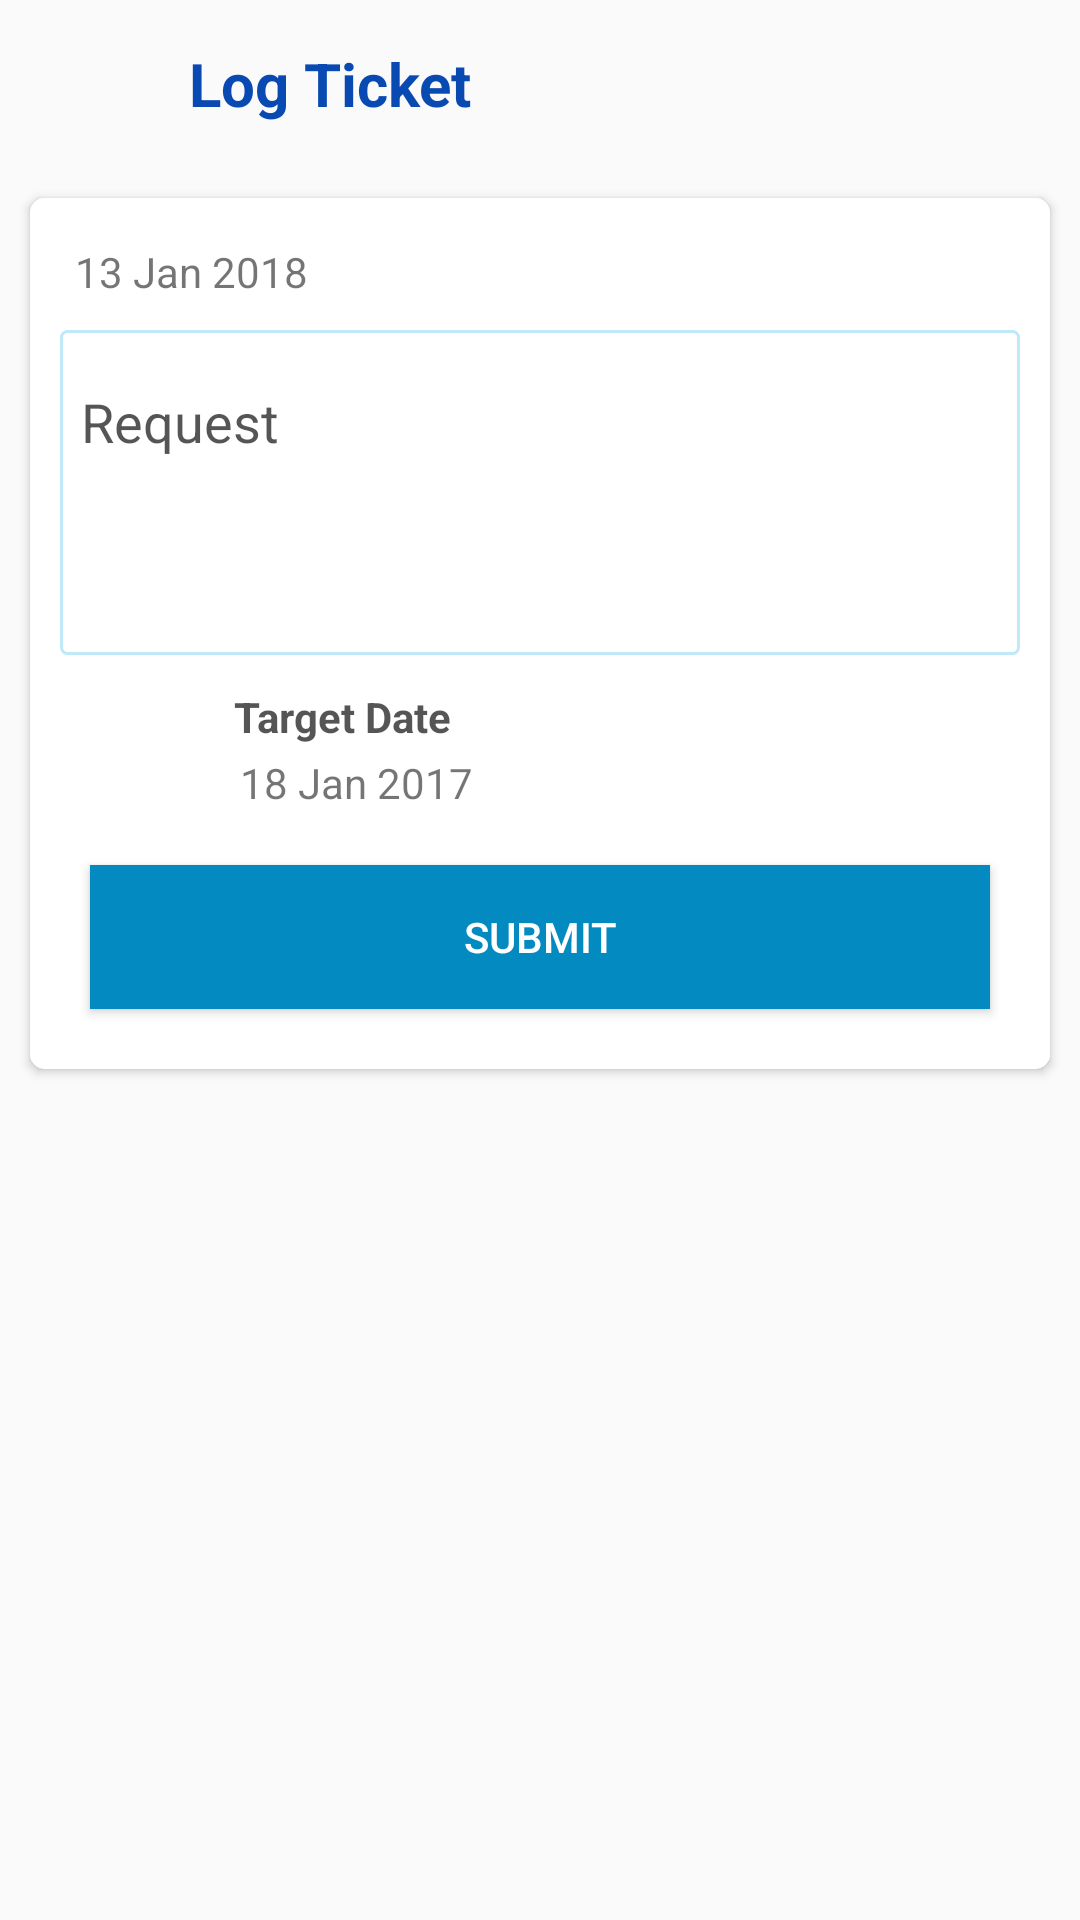

Write the Android layout XML for this screen, with the resource values it uses.
<!-- AndroidManifest.xml: application theme AppTheme -->
<!-- res/layout/activity_log_ticket.xml -->
<?xml version="1.0" encoding="utf-8"?>
<android.support.design.widget.CoordinatorLayout
    xmlns:android="http://schemas.android.com/apk/res/android"
    xmlns:app="http://schemas.android.com/apk/res-auto"
    android:layout_width="match_parent"
    android:layout_height="match_parent"
    android:fitsSystemWindows="true">


    <LinearLayout
        android:layout_width="match_parent"
        android:layout_height="match_parent"
        android:orientation="vertical">
        <LinearLayout
            android:layout_width="match_parent"
            android:layout_height="?attr/actionBarSize"
            android:orientation="horizontal"
            android:padding="7dp"
            android:gravity="center_vertical">
            <ImageView
                android:id="@+id/ivBack"
                android:layout_width="40dp"
                android:layout_height="40dp"
                android:padding="7dp"
                android:layout_gravity="center_vertical"
                android:src="@drawable/ic_arrow_back"
                android:tint="@color/colorPrimary"/>
            <TextView
                android:id="@+id/tvLogo"
                android:layout_width="wrap_content"
                android:layout_height="match_parent"
                android:layout_marginLeft="10dp"
                android:layout_weight="1"
                android:textSize="20sp"
                android:text="Log Ticket"
                android:padding="6dp"
                android:textColor="@color/colorPrimary"
                android:textStyle="bold"
                android:gravity="center_vertical"
                android:maxLines="1"
                android:layout_gravity="center_vertical"/>
        </LinearLayout>
        <android.support.v4.widget.NestedScrollView
            android:layout_width="match_parent"
            android:layout_height="match_parent"
            android:fillViewport="true"
            android:id="@+id/nsAddEst"
            app:layout_behavior="@string/appbar_scrolling_view_behavior">

            <LinearLayout
                android:layout_width="match_parent"
                android:layout_height="wrap_content"
                android:orientation="vertical"
                android:focusableInTouchMode="true"
                >

                <LinearLayout
                    android:layout_width="match_parent"
                    android:layout_height="match_parent"
                    android:orientation="vertical"
                    >



                    <android.support.v7.widget.CardView
                        android:layout_width="match_parent"
                        android:layout_height="wrap_content"
                        android:layout_margin="10dp"
                        android:elevation="3dp"
                        app:cardCornerRadius="5dp"
                        android:visibility="visible">

                        <LinearLayout
                            android:layout_width="match_parent"
                            android:layout_height="wrap_content"
                            android:orientation="vertical">

                            <LinearLayout
                                android:layout_width="match_parent"
                                android:layout_height="wrap_content"
                                android:orientation="vertical"
                                android:background="@color/white"
                                android:paddingTop="10dp"
                                android:paddingLeft="10dp"
                                android:paddingRight="10dp"
                                android:paddingBottom="10dp">
                                <LinearLayout
                                    android:layout_width="match_parent"
                                    android:layout_height="wrap_content"
                                    android:orientation="horizontal"
                                    android:padding="5dp"
                                    android:layout_marginBottom="5dp"
                                    android:gravity="center_vertical"
                                    >
                                    
                                    <TextView
                                        android:id="@+id/tvRequestDate"
                                        android:layout_width="wrap_content"
                                        android:layout_height="wrap_content"
                                        android:text="13 Jan 2018"
                                        />


                                </LinearLayout>


                                <LinearLayout
                                    android:layout_width="match_parent"
                                    android:layout_height="wrap_content"
                                    android:orientation="vertical"
                                    android:paddingLeft="7dp"
                                    android:background="@drawable/custom_border">
                                    <android.support.design.widget.TextInputLayout
                                        android:layout_width="match_parent"
                                        android:layout_height="wrap_content"
                                        android:layout_marginTop="5dp"
                                        android:paddingTop="5dp"
                                        android:textColorHint="#AA000000">
                                        <EditText
                                            android:id="@+id/etRequest"
                                            android:layout_width="match_parent"
                                            android:layout_height="wrap_content"
                                            android:hint="Request"
                                            android:inputType="textMultiLine"
                                            android:minLines="4"
                                            android:gravity="top|left"
                                            android:background="@android:color/transparent"/>

                                    </android.support.design.widget.TextInputLayout>


                                </LinearLayout>

                                <LinearLayout
                                    android:id="@+id/llDate"
                                    android:layout_width="match_parent"
                                    android:layout_height="wrap_content"
                                    android:orientation="horizontal"
                                    android:layout_marginTop="5dp"
                                    >

                                    <ImageView
                                        android:id="@+id/ivDate"
                                        android:layout_width="35dp"
                                        android:layout_height="35dp"
                                        android:layout_marginTop="10dp"
                                        android:layout_marginBottom="10dp"
                                        android:layout_marginLeft="10dp"
                                        android:layout_marginRight="10dp"
                                        android:tint="@color/colorPrimary"
                                        android:scaleType="fitXY"
                                        app:srcCompat="@drawable/icon_calendar"
                                        />

                                    <LinearLayout

                                        android:layout_width="wrap_content"
                                        android:layout_weight="1"
                                        android:layout_height="wrap_content"
                                        android:orientation="vertical"
                                        android:layout_gravity="center_vertical">

                                        <TextView
                                            android:layout_width="match_parent"
                                            android:layout_height="wrap_content"
                                            android:padding="3dp"
                                            android:textColor="#AA000000"
                                            android:text="Target Date"
                                            android:textStyle="bold"/>

                                        <TextView
                                            android:id="@+id/tvDate"
                                            android:layout_width="match_parent"
                                            android:layout_height="wrap_content"
                                            android:paddingBottom="5dp"
                                            android:paddingLeft="5dp"
                                            android:paddingRight="5dp"
                                            android:text="18 Jan 2017" />

                                    </LinearLayout>


                                </LinearLayout>

                                <Button
                                    android:id="@+id/bSubmitRequest"
                                    android:layout_width="match_parent"
                                    android:layout_margin="10dp"
                                    android:layout_height="wrap_content"
                                    android:text="SUBMIT"
                                    android:background="#028ac1"
                                    android:layout_gravity="center_horizontal"
                                    android:textColor="@color/white"/>




                            </LinearLayout>
                        </LinearLayout>


                    </android.support.v7.widget.CardView>



                </LinearLayout>

            </LinearLayout>



        </android.support.v4.widget.NestedScrollView>

    </LinearLayout>



</android.support.design.widget.CoordinatorLayout>
<!-- resources referenced by this layout -->
<resources>
  <color name="colorPrimary">#094ab2</color>
  <color name="white">#ffffff</color>
  <!-- drawable custom_border (drawable) -->
  <?xml version="1.0" encoding="UTF-8"?>
  <shape xmlns:android="http://schemas.android.com/apk/res/android"
      android:shape="rectangle">
      <corners android:radius="2dp"/>
      <stroke
          android:width="1dp"
          android:color="#4412a8e6"/>
  </shape>
  <style name="AppTheme" parent="Theme.AppCompat.Light.DarkActionBar">
          
          <item name="colorPrimary">@color/colorPrimary</item>
          <item name="colorPrimaryDark">@color/colorPrimaryDark</item>
          <item name="colorAccent">@color/colorAccent</item>
  
          <item name="windowActionBar">false</item>
          <item name="windowNoTitle">true</item>
  
      </style>
  <color name="colorPrimaryDark">#063279</color>
  <color name="colorAccent">#028ac1</color>
</resources>
